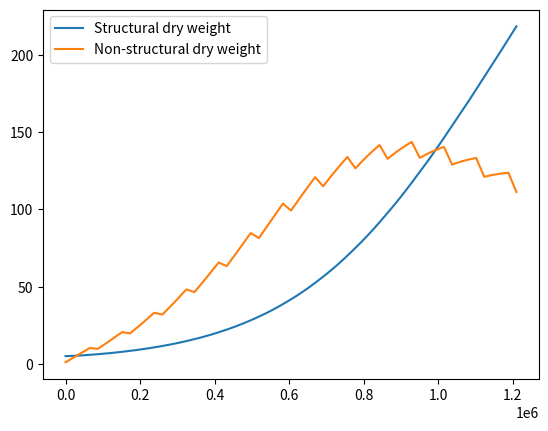
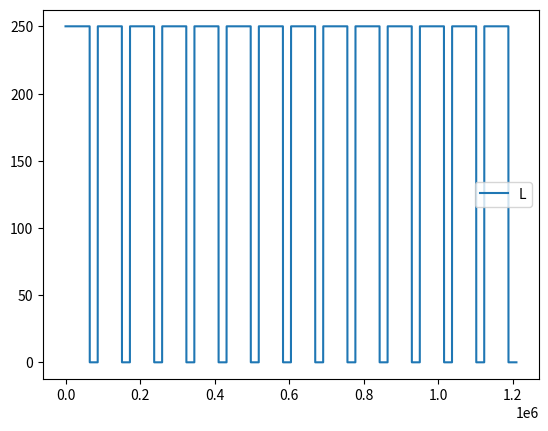

Python code for these plots, in order:
import os
import numpy as np
import matplotlib.pyplot as plt

def x_dot(x, u):
    
    #Extract state
    x_sdw = x[0]
    x_nsdw = x[1]
    PPFD = u[0]

    #Indoor climate assumptions
    T_crop = 20     #Indoor ambient temperature [C]
    co2_in = 1200   #CO2 consentration of indoor air [PPM]

    #Constants
    c_a = 0.68              #Conversion factor CO2 -> sugar
    c_b = 0.72              #Yield factor
    c_gr_max = 5e-6         #Saturation growth rate
    c_Q_10_gr = 1.6         #Q10 growth factor
    c_lar = 0.075           #Structural leaf area ratio
    c_k = 0.9               #Extinction coefficient
    c_T = 0.15              #Ratio of root dry weight to total crop dry weight
    c_Gamma = 71.5          #CO2 Compensation point at 20C 
    c_Q_10_Gamma = 2        #Q10 value affecting Gamma
    c_resp_sht = 3.47e-7    #Maintenance respiration coeff for the shoot
    c_resp_rt = 1.16e-7     #Maintenance respiration coeff for the  root
    c_e = 17e-6             #Light use effiiency at high CO2 concentrations
    rho_c = 1.893           #Density of co2
    c_car_1 = -1.32e-5      #-
    c_car_2 = 5.94e-4       # } Carboxylation resistance 2nd order approximation coefficients
    c_car_3 = -2.64e-3      #-
    l = 0.11                #Mean leaf diameter
    u_inf = 0.15            #Uninhibited air speed
    c_p = 0.217             #Conversion factor from PPFD to PAR
    eta_light = 0.8         #LED efficiency
    c_d = 0.05              #Dry matter content
    PCD = 25                #Plant crop density

    #Abstractions
    r_gr = x_nsdw / (x_nsdw + x_sdw) * c_gr_max * c_Q_10_gr**((T_crop-20)/10)           #Growth rate

    LAI = c_lar * (1-c_T)*x_sdw                                                         #Leaf area index
    CAC = 1-np.exp(-c_k * LAI)                                                          #Cultivation area cover fraction
    Gamma = c_Gamma * c_Q_10_Gamma**(T_crop - 20)/10                                    #Co2 compensation point 
    alpha = c_e * (co2_in - Gamma)/(co2_in + 2*Gamma)                                   #Quantum yield
    U_par = c_p * PPFD                                                                  #Photosynthetically active radiation
    r_car = 1/(c_car_1 * T_crop**2 + c_car_2 * T_crop + c_car_3)                        #Carboxylation resistance
    r_bnd = 350*np.sqrt(l/u_inf) / LAI                                                  #Boundary layer resistance 
    r_stm = 60*(1500 + PPFD)/(200 + PPFD)                                               #Stomatal resistance
    r_co2 = r_bnd + r_stm + r_car                                                       #Canopy resistance 
    f_sat = rho_c * (co2_in - Gamma)/r_co2                                              #Light saturated vlaue of max photosynthesis
    f_phot_max = alpha * U_par * f_sat / (alpha * U_par + f_sat)                        #Maximum photosynthetic rate
    f_phot = f_phot_max * CAC                                                           #Gross canopy photosynthesis
    f_resp = (c_resp_sht*(1-c_T) + c_resp_rt*c_T)*x_sdw * c_Q_10_gr**((T_crop-25)/10)   #Maintenance respiration rate


    #Derivatives
    x_sdw_dot = r_gr * x_sdw
    # x_nsdw_dot = c_a * f_phot - x_sdw_dot - f_resp - (1-c_b)/c_b * r_gr * x_sdw       Slightly inefficient implementation
    x_nsdw_dot = c_a * f_phot - f_resp - 1/c_b * x_sdw_dot                              #More efficient implementation

    return np.array([x_sdw_dot, x_nsdw_dot])


def simulate(x_0: np.ndarray, TH: int, dt: float):

    nx = len(x_0)
    nu = 1

    #init
    N = int(np.ceil(TH/dt))
    x = np.zeros((nx, N))
    u = 250 * np.ones((nu, N))      #TODO change
    x[:,0] = x_0

    start_time = 18 * 60 * 60  # 18:00 in seconds (64,800)
    end_time = 24 * 60 * 60    # 00:00 in seconds (86,400)
    day_seconds = 24 * 60 * 60  # 86,400 seconds

    for i in range(N):
        current_time = (i * dt) % day_seconds
        if start_time <= current_time < end_time:
            u[:, i] = 0  # Set u to 0 between 18:00 and 00:00

    #Forward euler. keep it simple
    for k in range(N-1):
        x[:,k+1] = x[:,k] + dt*x_dot(x[:,k],u[:,k])
    
    t = np.linspace(0,TH,N)

    return x, u, t


def plotting(x, u, t):

    plot_folder = 'plots'
    os.makedirs(plot_folder, exist_ok=True)

    plt.figure(1)
    plt.plot(t, x[0,:])
    plt.plot(t, x[1,:])
    plt.legend(("Structural dry weight", "Non-structural dry weight"))
    plot_path = os.path.join(plot_folder, "Plantmodel_plot_plantweight.png")
    plt.savefig(plot_path)

    plt.figure(2)
    plt.plot(t, u[0,:])
    plt.legend(("Light level"))
    plot_path = os.path.join(plot_folder, "Plantmodel_plot_lightlevel.png")
    plt.savefig(plot_path)


x, u, t = simulate(np.array([5, 1]), 14*24*60*60, 60)
plotting(x, u, t)


